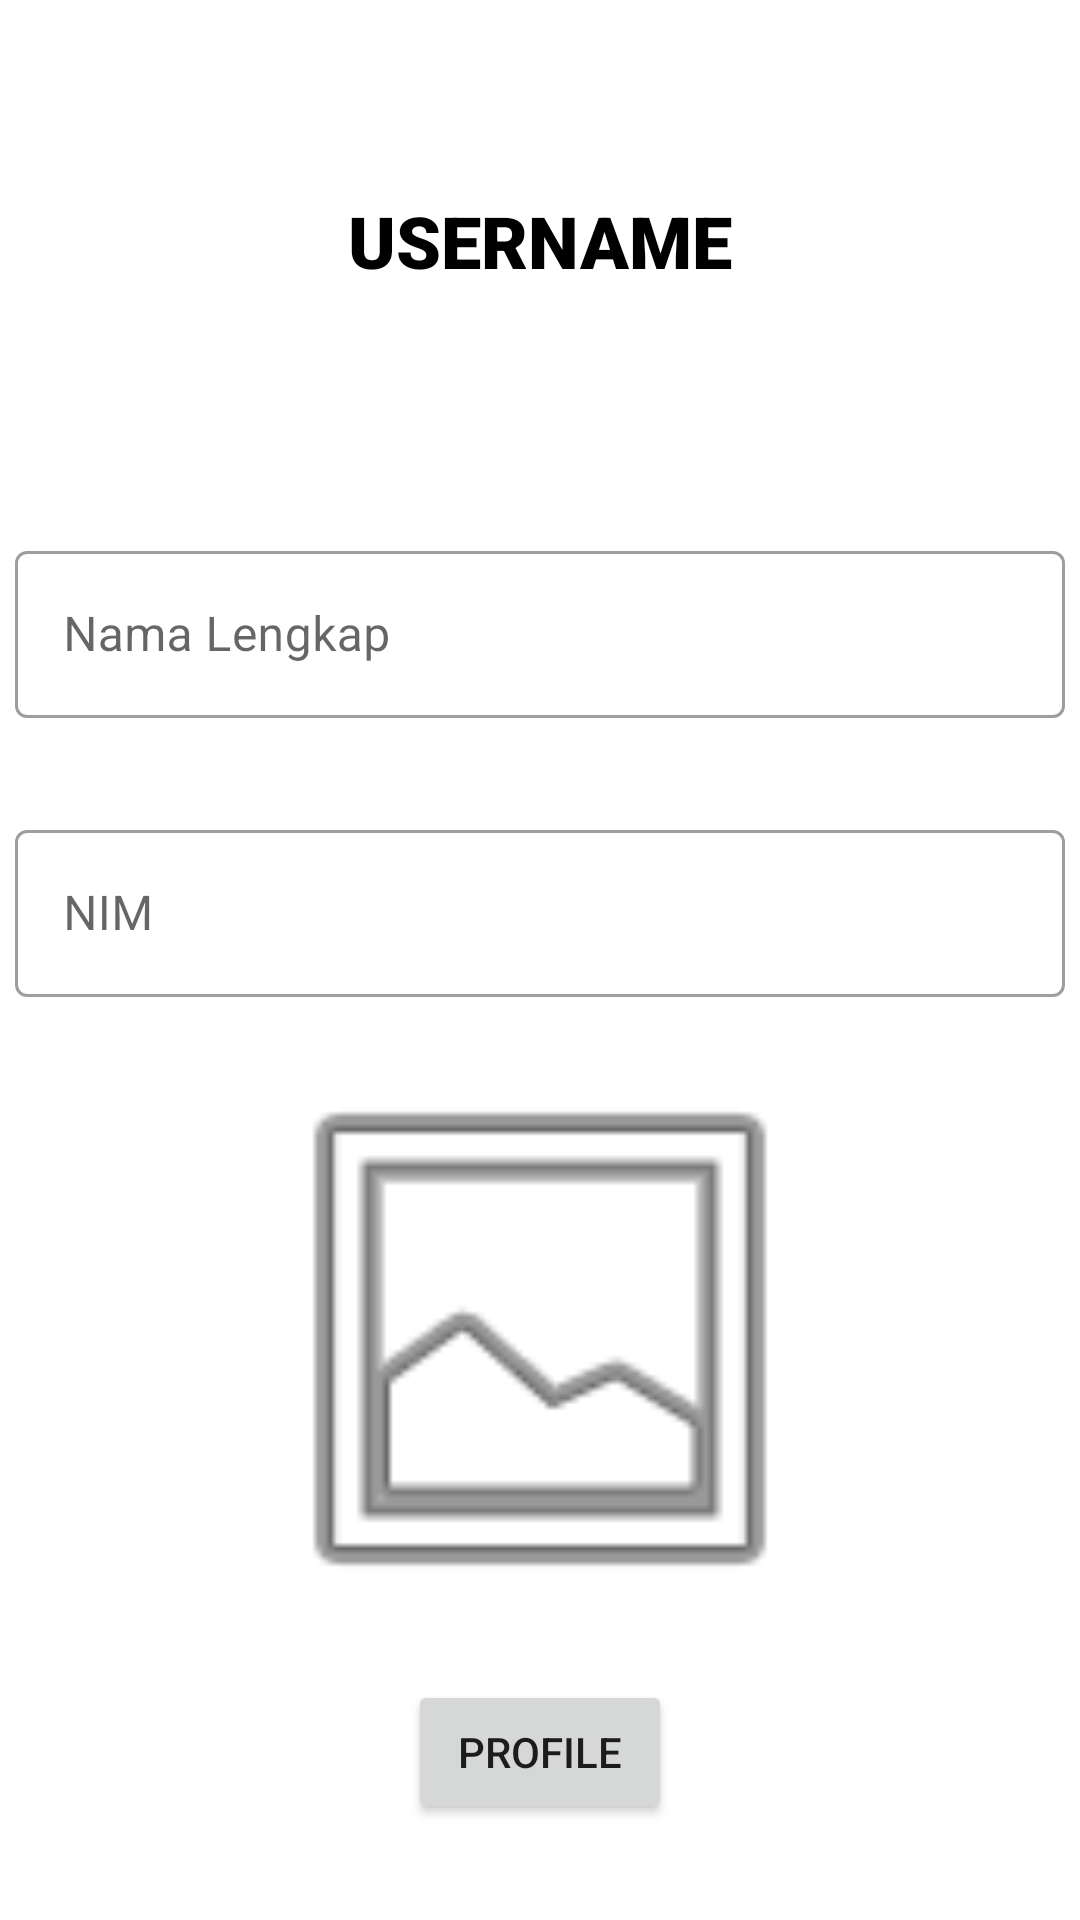

Write the Android layout XML for this screen, with the resource values it uses.
<!-- AndroidManifest.xml: application theme Theme.UtsNo3 -->
<!-- res/layout/fragment_home.xml -->
<?xml version="1.0" encoding="utf-8"?>
<androidx.constraintlayout.widget.ConstraintLayout xmlns:android="http://schemas.android.com/apk/res/android"
    xmlns:app="http://schemas.android.com/apk/res-auto"
    xmlns:tools="http://schemas.android.com/tools"
    android:id="@+id/frameLayout"
    android:layout_width="match_parent"
    android:layout_height="match_parent"
    tools:context=".HomeFragment">

    


    <TextView
        android:id="@+id/tvUsernameHome"
        android:layout_width="wrap_content"
        android:layout_height="wrap_content"
        android:layout_marginTop="64dp"
        android:fontFamily="sans-serif-black"
        android:text="USERNAME"
        android:textColor="#000000"
        android:textSize="24sp"
        android:textStyle="bold"
        app:layout_constraintEnd_toEndOf="parent"
        app:layout_constraintStart_toStartOf="parent"
        app:layout_constraintTop_toTopOf="parent" />

    <com.google.android.material.textfield.TextInputLayout
        android:id="@+id/tILNama"
        style="@style/Widget.MaterialComponents.TextInputLayout.OutlinedBox"
        android:layout_width="350dp"
        android:layout_height="wrap_content"
        android:hint="Nama Lengkap"
        android:layout_marginTop="82dp"
        app:layout_constraintEnd_toEndOf="parent"
        app:layout_constraintStart_toStartOf="parent"
        app:layout_constraintTop_toBottomOf="@+id/tvUsernameHome">

        <com.google.android.material.textfield.TextInputEditText
            android:id="@+id/tIENama"
            android:layout_width="match_parent"
            android:layout_height="wrap_content"
            android:inputType="text"/>
    </com.google.android.material.textfield.TextInputLayout>

    <com.google.android.material.textfield.TextInputLayout
        android:id="@+id/tILNIM"
        style="@style/Widget.MaterialComponents.TextInputLayout.OutlinedBox"
        android:layout_width="350dp"
        android:layout_height="wrap_content"
        android:layout_marginTop="32dp"
        android:hint="NIM"
        app:layout_constraintEnd_toEndOf="parent"
        app:layout_constraintStart_toStartOf="parent"
        app:layout_constraintTop_toBottomOf="@+id/tILNama">

        <com.google.android.material.textfield.TextInputEditText
            android:id="@+id/tIENIM"
            android:layout_width="match_parent"
            android:layout_height="wrap_content"
            android:inputType="number" />
    </com.google.android.material.textfield.TextInputLayout>

    <Button
        android:id="@+id/btn_profile"
        android:layout_width="wrap_content"
        android:layout_height="wrap_content"
        android:layout_marginBottom="32dp"
        android:text="PROFILE"
        app:layout_constraintBottom_toBottomOf="parent"
        app:layout_constraintEnd_toEndOf="parent"
        app:layout_constraintStart_toStartOf="parent" />

    <ImageView
        android:id="@+id/ivUploadImg"
        android:layout_width="200dp"
        android:layout_height="200dp"
        android:src="@android:drawable/ic_menu_gallery"
        app:layout_constraintBottom_toTopOf="@+id/btn_profile"
        app:layout_constraintEnd_toEndOf="parent"
        app:layout_constraintStart_toStartOf="parent"
        app:layout_constraintTop_toBottomOf="@+id/tILNIM" />

</androidx.constraintlayout.widget.ConstraintLayout>
<!-- resources referenced by this layout -->
<resources>
  <style name="Theme.UtsNo3" parent="Theme.MaterialComponents.DayNight.DarkActionBar">
          
          <item name="colorPrimary">@color/purple_500</item>
          <item name="colorPrimaryVariant">@color/purple_700</item>
          <item name="colorOnPrimary">@color/white</item>
          
          <item name="colorSecondary">@color/teal_200</item>
          <item name="colorSecondaryVariant">@color/teal_700</item>
          <item name="colorOnSecondary">@color/black</item>
          
          <item name="android:statusBarColor" tools:targetApi="l">?attr/colorPrimaryVariant</item>
          
      </style>
  <!-- not gathered from this repository: default colours our renderer supplied (Android Studio template values) -->
  <color name="purple_500">#FF6200EE</color>
  <color name="purple_700">#FF3700B3</color>
  <color name="teal_200">#FF03DAC5</color>
  <color name="teal_700">#FF018786</color>
  <color name="black">#FF000000</color>
  <color name="white">#FFFFFFFF</color>
</resources>
